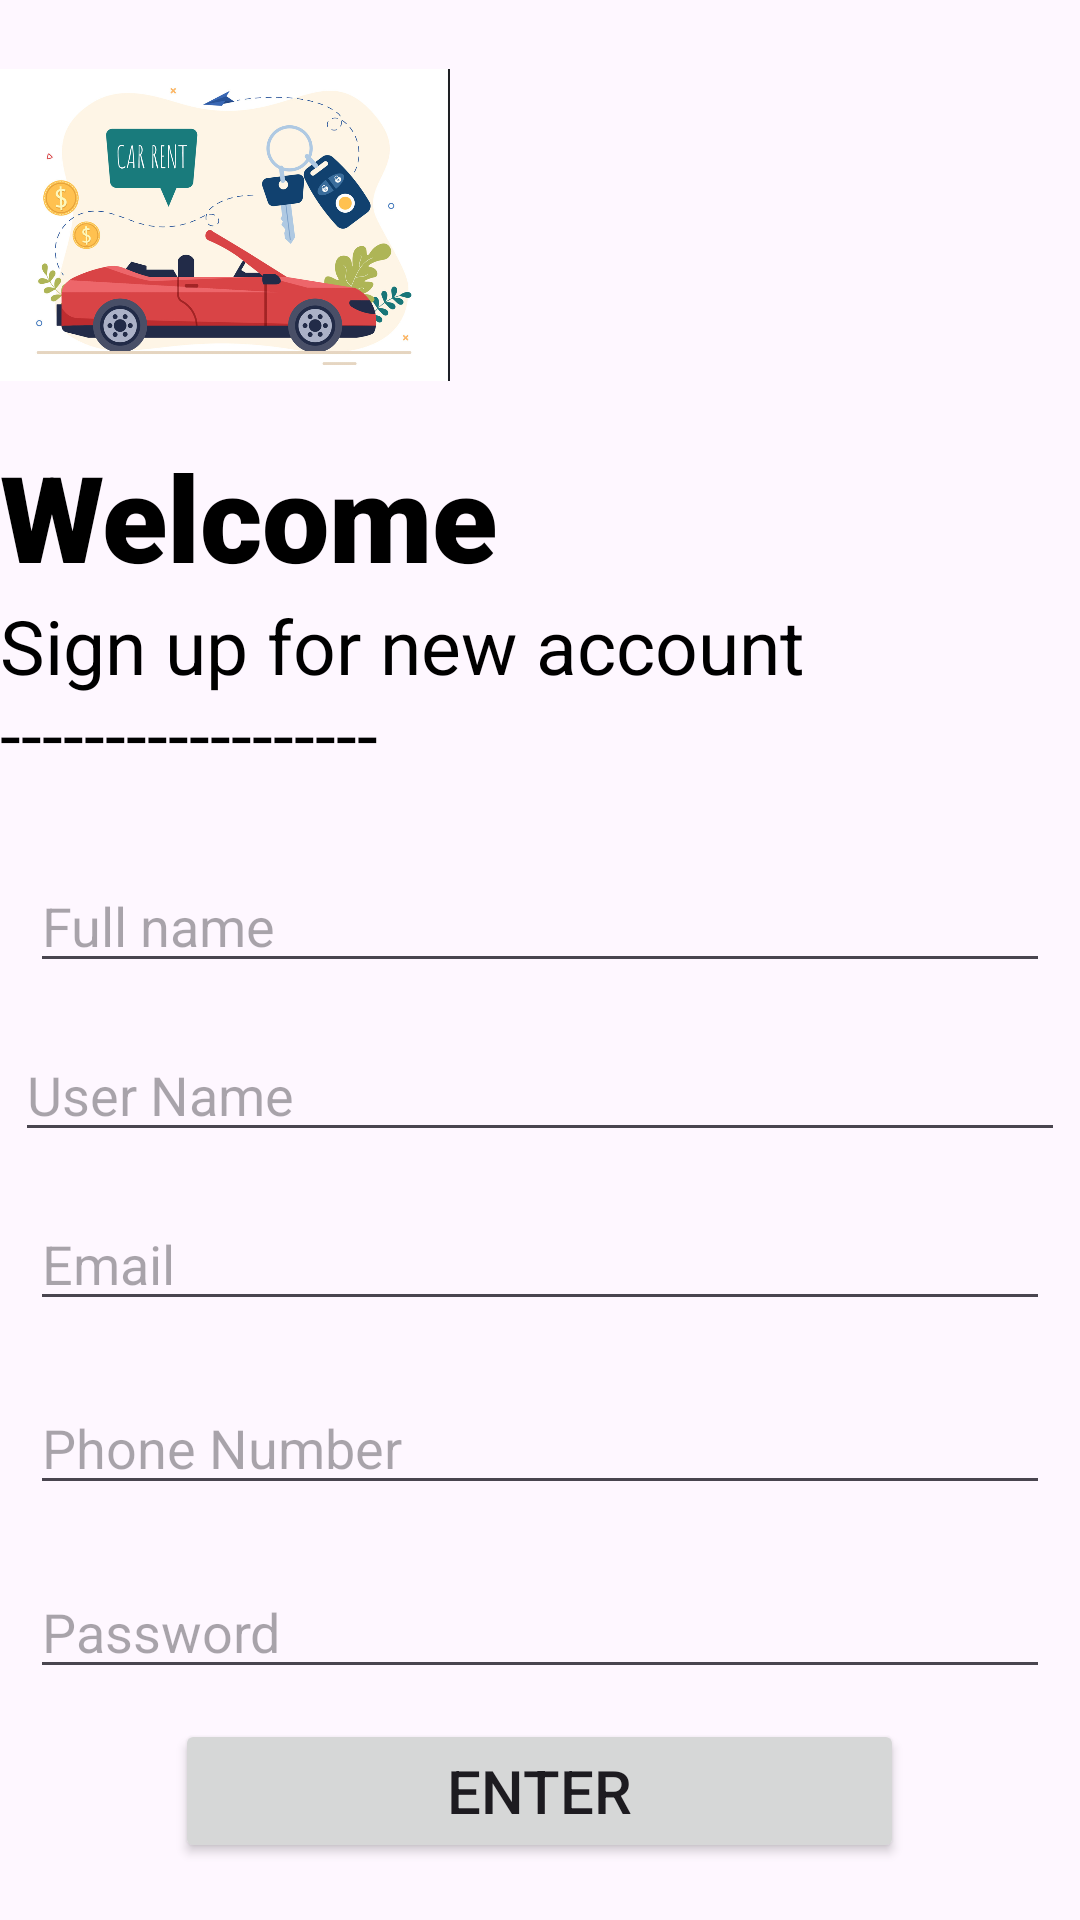

Android layout source for this screen:
<!-- AndroidManifest.xml: application theme Theme.Mobile_carRent -->
<!-- res/layout/activity_sing_up.xml -->
<?xml version="1.0" encoding="utf-8"?>
<LinearLayout
    xmlns:android="http://schemas.android.com/apk/res/android"
    xmlns:app="http://schemas.android.com/apk/res-auto"
    android:id="@+id/main"
    android:layout_width="match_parent"
    android:layout_height="match_parent"
    android:orientation="vertical">
    <ImageView
        android:layout_width="150dp"
        android:layout_height="150dp"
        android:src="@drawable/car"></ImageView>


    <TextView
        android:id="@+id/textView3"
        android:layout_width="243dp"
        android:layout_height="53dp"
        android:layout_marginTop="-5dp"
        android:fontFamily="sans-serif-black"
        android:text="Welcome"
        android:textSize="40dp"
        android:textColor="#000"
        />

    <TextView
        android:textColor="#000"

        android:id="@+id/textView5"
        android:layout_width="match_parent"
        android:layout_height="wrap_content"
        android:layout_marginBottom="15dp"
        android:text="Sign up for new account ------------------ "
        android:textSize="25dp" />


    <EditText
        android:id="@+id/fullname"
        android:layout_width="match_parent"
        android:layout_height="wrap_content"
        android:layout_margin="10dp"
        android:ems="10"
        android:hint="Full name"
        android:inputType="text"
        android:text="" />

    <EditText
        android:id="@+id/username"
        android:layout_width="match_parent"
        android:layout_height="wrap_content"
        android:layout_margin="5dp"
        android:ems="10"
        android:hint="User Name"
        android:inputType="text"
        android:text="" />

    <EditText
        android:id="@+id/email"
        android:layout_width="match_parent"
        android:layout_height="wrap_content"
        android:layout_margin="10dp"
        android:layout_marginTop="10dp"
        android:ems="10"
        android:hint="Email"
        android:inputType="text"
        android:text="" />

    <EditText
        android:id="@+id/phone"
        android:layout_width="match_parent"
        android:layout_height="wrap_content"
        android:layout_margin="10dp"
        android:ems="10"
        android:hint="Phone Number"
        android:inputType="text"
        android:text="" />

    <EditText
        android:id="@+id/pass"
        android:layout_width="match_parent"
        android:layout_height="wrap_content"
        android:layout_margin="10dp"
        android:layout_marginBottom="15dp"
        android:ems="10"
        android:hint="Password"
        android:inputType="textPassword"

        app:passwordToggleEnabled="true"
        />

    <Button
        android:id="@+id/enter"
        android:layout_width="243dp"
        android:layout_height="wrap_content"
        android:layout_gravity="center"
        android:text="Enter"
        android:textSize="20dp"



        />

    <Button
        android:id="@+id/back_toLogin"
        android:layout_width="330dp"
        android:layout_height="wrap_content"
        android:layout_gravity="center"
        android:layout_marginTop="15dp"
        android:background="#00000000"
        android:text="Already Have An Account"
        android:textSize="20dp"
        android:textColor="@color/black"

        />

</LinearLayout>
<!-- resources referenced by this layout -->
<resources>
  <!-- drawable car: png bitmap (drawable, 379408 bytes) -->
  <style name="Theme.Mobile_carRent" parent="Base.Theme.Mobile_carRent" />
  <style name="Base.Theme.Mobile_carRent" parent="Theme.Material3.DayNight.NoActionBar">
          
          
      </style>
  <!-- not gathered from this repository: default colours our renderer supplied (Android Studio template values) -->
  <color name="black">#FF000000</color>
</resources>
